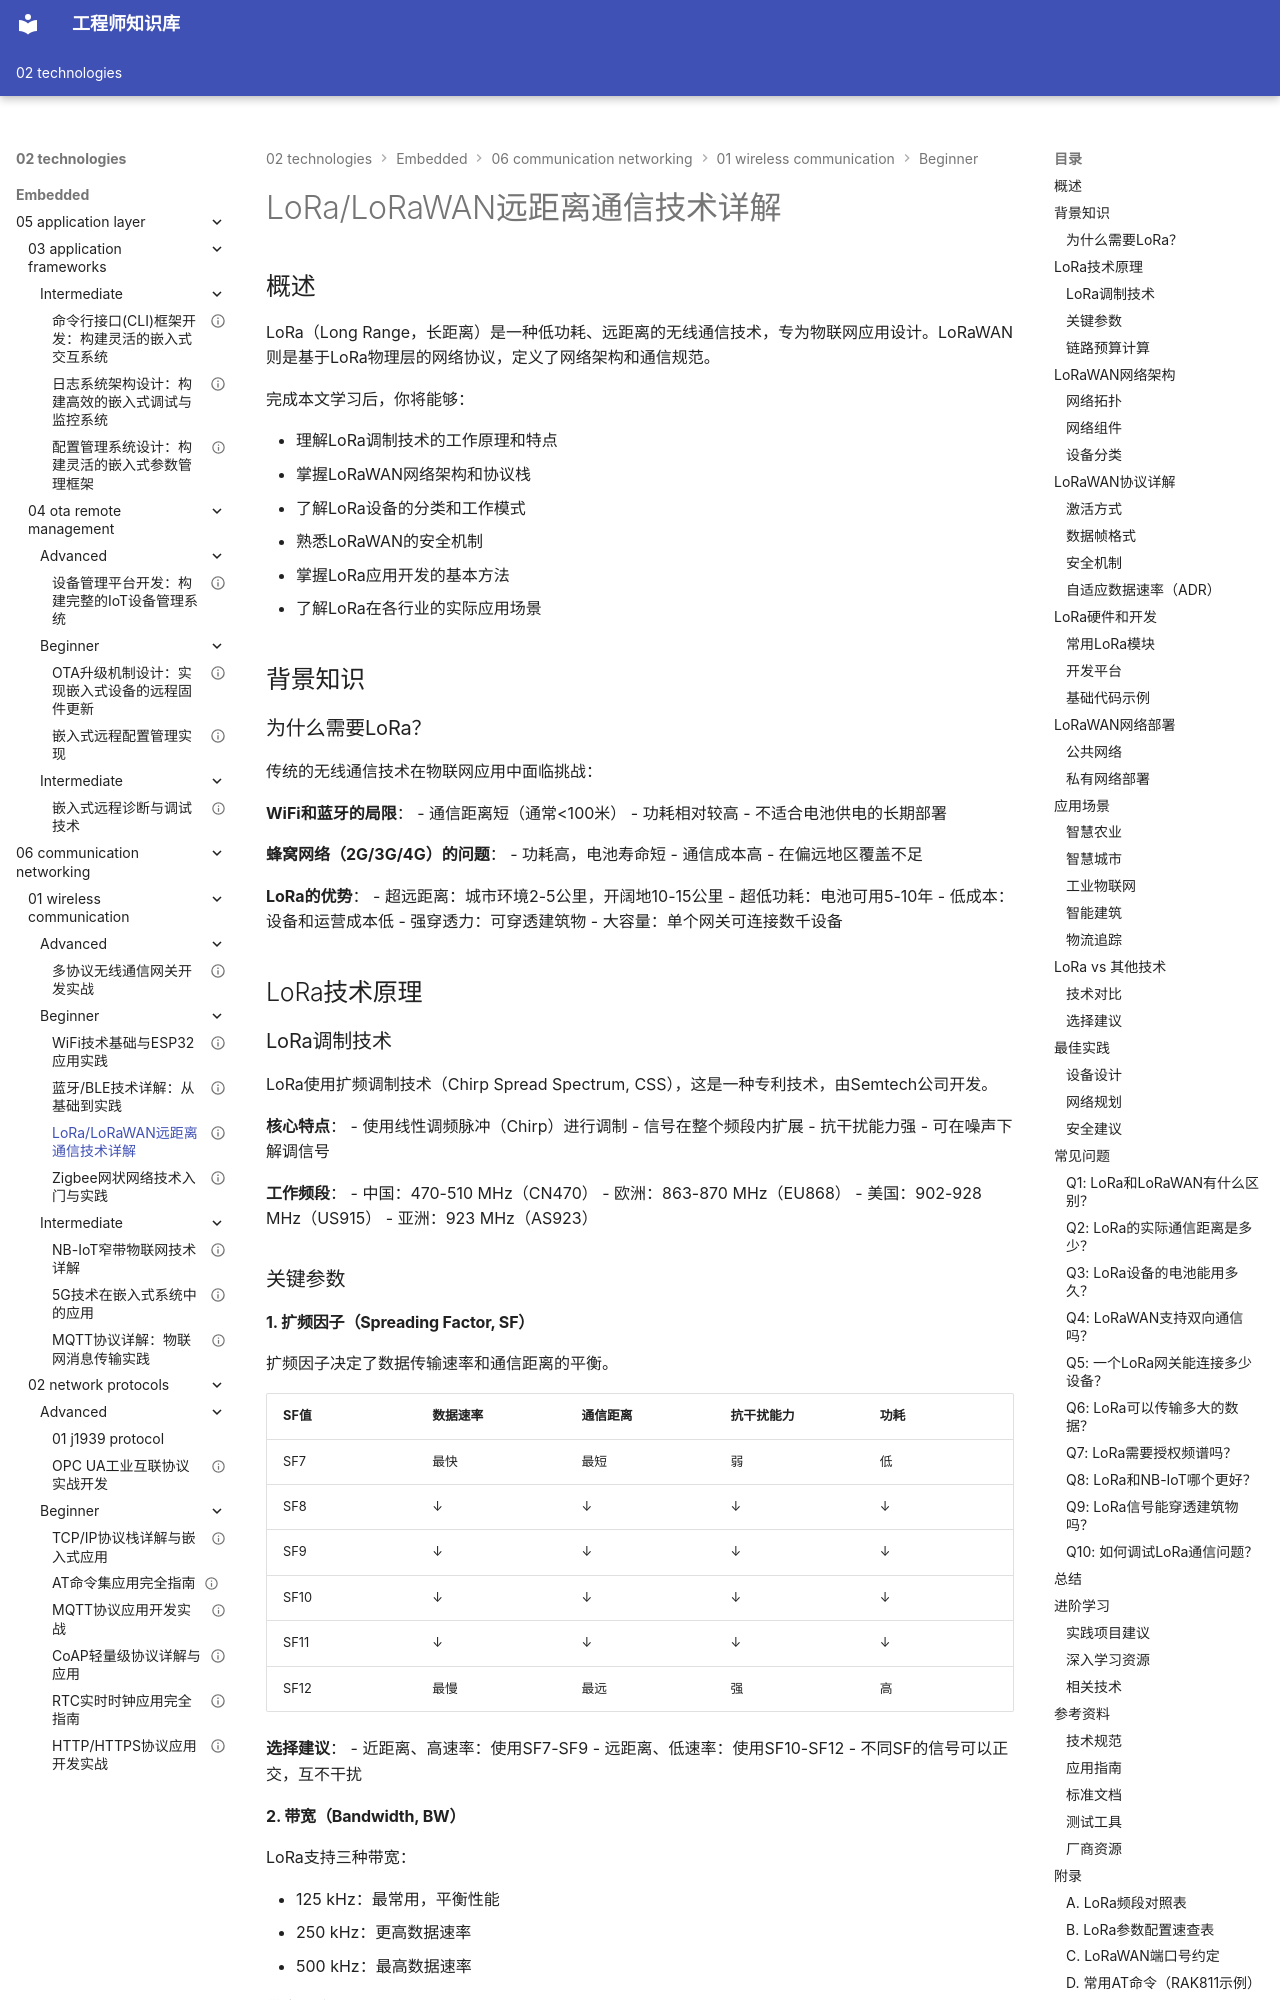

repository: Vuiora/knowledge-os · page: 02-technologies/embedded/06-communication-networking/01-wireless-communication/beginner/03-lora-lorawan/index.html · generator: mkdocs

---
title: "LoRa/LoRaWAN远距离通信技术详解"
description: "深入介绍LoRa调制技术和LoRaWAN协议栈，包括工作原理、网络架构、设备开发和实际应用场景，适合物联网远距离通信开发入门"
slug: "lora-lorawan-long-range-communication"

# 分类信息
domain: "通信与网络"
module: "无线通信"
content_type: "article"
skill_level: "beginner"

# 标签和关联
tags:
  - LoRa
  - LoRaWAN
  - 远距离通信
  - 物联网
  - LPWAN
prerequisites: []
related_contents: []

# 学习信息
estimated_time: 50
difficulty_score: 2

# 作者和版本
author: "嵌入式知识平台"
author_id: ""
created_at: "2026-03-08"
updated_at: "2026-03-08"
version: "1.0"

# 语言和本地化
language: "zh-CN"
translations: []

# 状态和可见性
status: "published"
is_featured: false
is_premium: false

# SEO和元数据
keywords:
  - LoRa技术
  - LoRaWAN协议
  - 远距离通信
  - 低功耗广域网
  - IoT通信
cover_image: ""
---

# LoRa/LoRaWAN远距离通信技术详解


## 概述

LoRa（Long Range，长距离）是一种低功耗、远距离的无线通信技术，专为物联网应用设计。LoRaWAN则是基于LoRa物理层的网络协议，定义了网络架构和通信规范。

完成本文学习后，你将能够：

- 理解LoRa调制技术的工作原理和特点
- 掌握LoRaWAN网络架构和协议栈
- 了解LoRa设备的分类和工作模式
- 熟悉LoRaWAN的安全机制
- 掌握LoRa应用开发的基本方法
- 了解LoRa在各行业的实际应用场景

## 背景知识

### 为什么需要LoRa？

传统的无线通信技术在物联网应用中面临挑战：

**WiFi和蓝牙的局限**：
- 通信距离短（通常<100米）
- 功耗相对较高
- 不适合电池供电的长期部署

**蜂窝网络（2G/3G/4G）的问题**：
- 功耗高，电池寿命短
- 通信成本高
- 在偏远地区覆盖不足

**LoRa的优势**：
- 超远距离：城市环境2-5公里，开阔地10-15公里
- 超低功耗：电池可用5-10年
- 低成本：设备和运营成本低
- 强穿透力：可穿透建筑物
- 大容量：单个网关可连接数千设备



## LoRa技术原理

### LoRa调制技术

LoRa使用扩频调制技术（Chirp Spread Spectrum, CSS），这是一种专利技术，由Semtech公司开发。

**核心特点**：
- 使用线性调频脉冲（Chirp）进行调制
- 信号在整个频段内扩展
- 抗干扰能力强
- 可在噪声下解调信号

**工作频段**：
- 中国：470-510 MHz（CN470）
- 欧洲：863-870 MHz（EU868）
- 美国：902-928 MHz（US915）
- 亚洲：923 MHz（AS923）

### 关键参数
